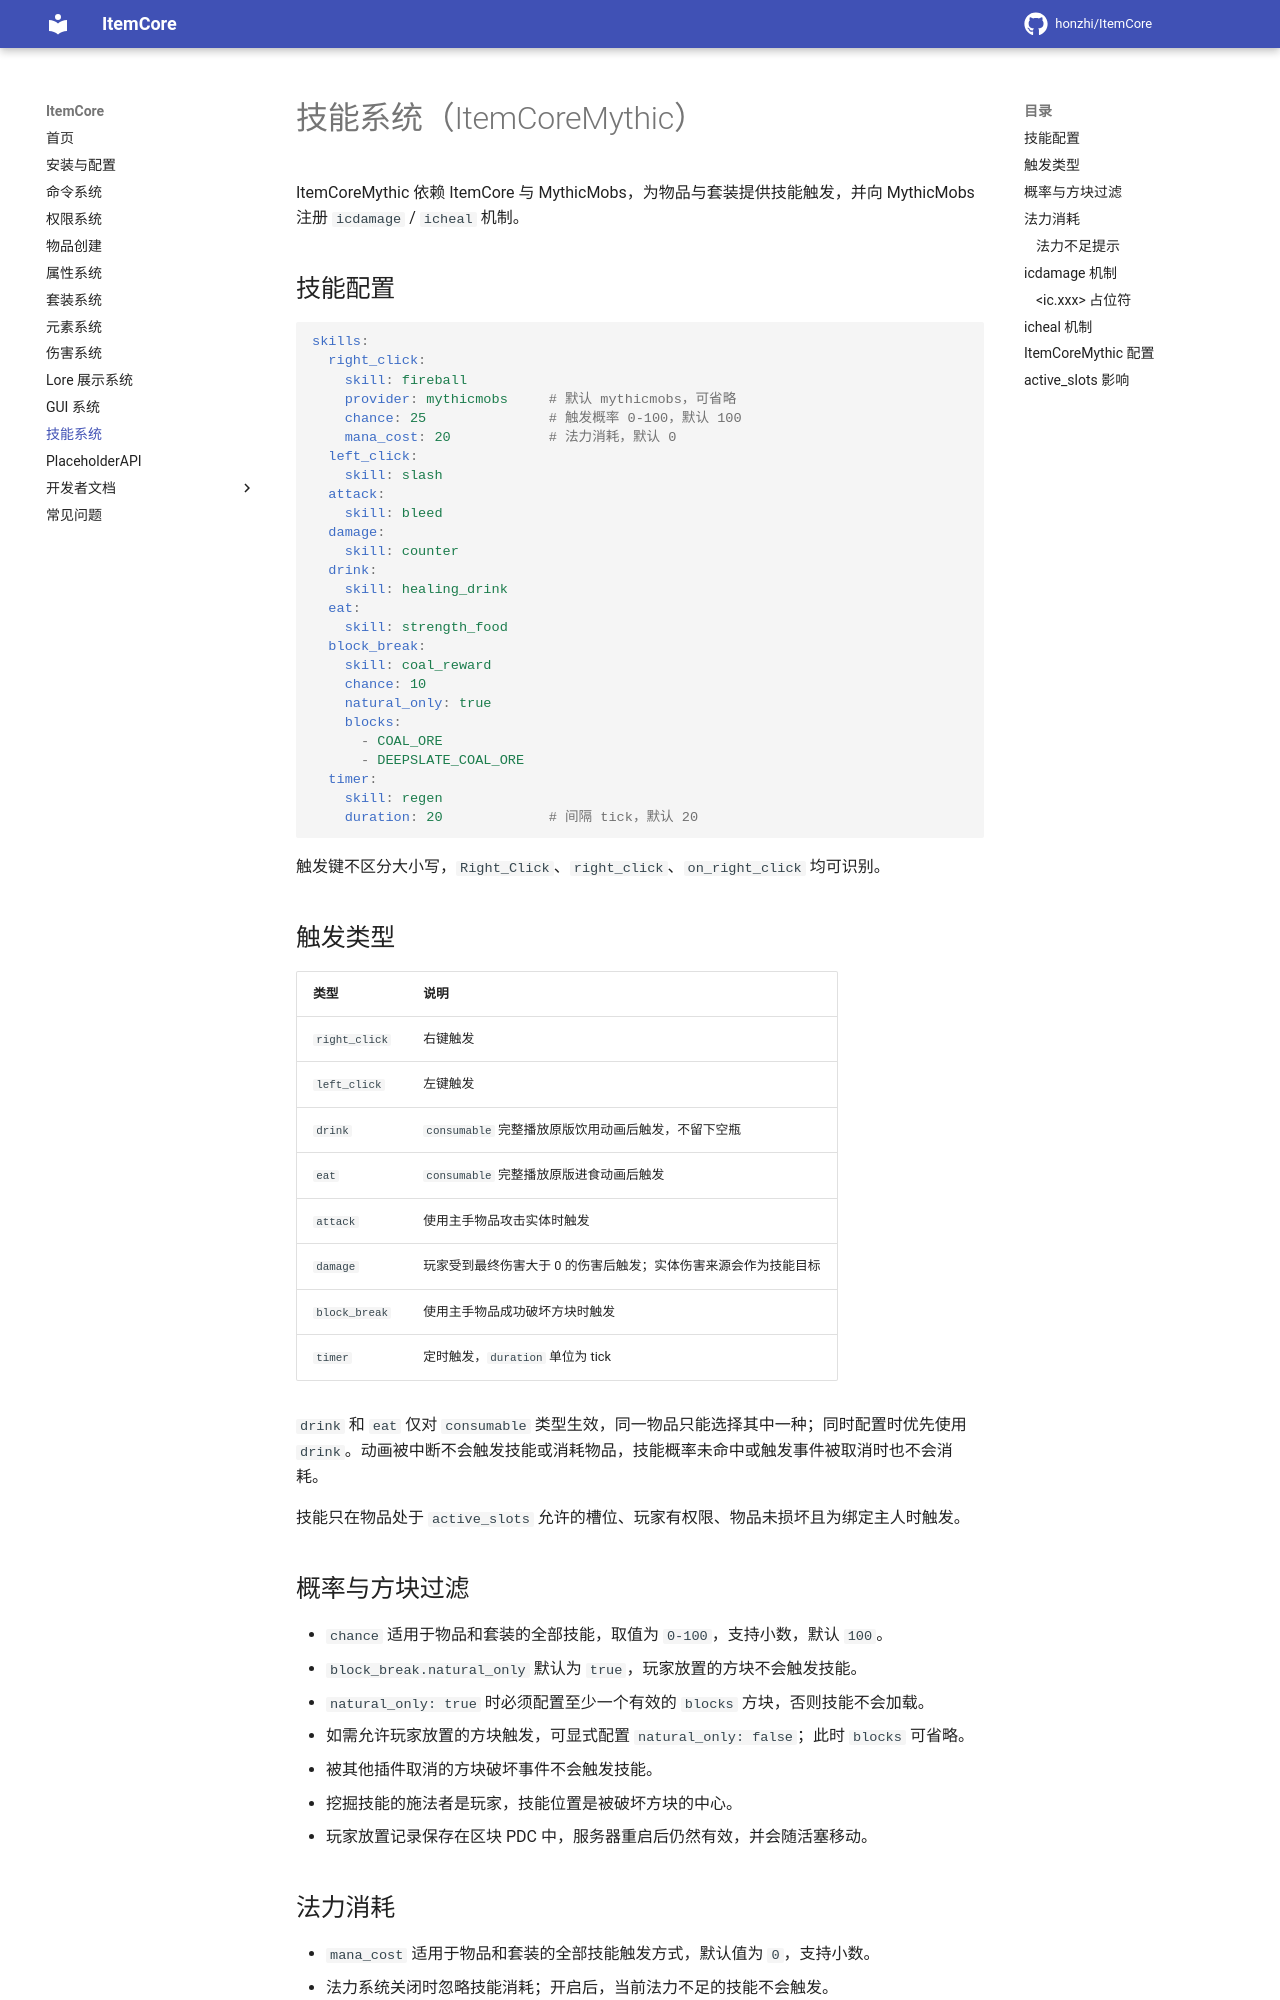

repository: honzhi/ItemCore · page: skills/index.html · generator: mkdocs

# 技能系统（ItemCoreMythic）

ItemCoreMythic 依赖 ItemCore 与 MythicMobs，为物品与套装提供技能触发，并向 MythicMobs 注册 `icdamage` / `icheal` 机制。

## 技能配置

```yaml
skills:
  right_click:
    skill: fireball
    provider: mythicmobs     # 默认 mythicmobs，可省略
    chance: 25               # 触发概率 0-100，默认 100
    mana_cost: 20            # 法力消耗，默认 0
  left_click:
    skill: slash
  attack:
    skill: bleed
  damage:
    skill: counter
  drink:
    skill: healing_drink
  eat:
    skill: strength_food
  block_break:
    skill: coal_reward
    chance: 10
    natural_only: true
    blocks:
      - COAL_ORE
      - DEEPSLATE_COAL_ORE
  timer:
    skill: regen
    duration: 20             # 间隔 tick，默认 20
```

触发键不区分大小写，`Right_Click`、`right_click`、`on_right_click` 均可识别。

## 触发类型

| 类型 | 说明 |
|------|------|
| `right_click` | 右键触发 |
| `left_click` | 左键触发 |
| `drink` | `consumable` 完整播放原版饮用动画后触发，不留下空瓶 |
| `eat` | `consumable` 完整播放原版进食动画后触发 |
| `attack` | 使用主手物品攻击实体时触发 |
| `damage` | 玩家受到最终伤害大于 0 的伤害后触发；实体伤害来源会作为技能目标 |
| `block_break` | 使用主手物品成功破坏方块时触发 |
| `timer` | 定时触发，`duration` 单位为 tick |

`drink` 和 `eat` 仅对 `consumable` 类型生效，同一物品只能选择其中一种；同时配置时优先使用 `drink`。动画被中断不会触发技能或消耗物品，技能概率未命中或触发事件被取消时也不会消耗。

技能只在物品处于 `active_slots` 允许的槽位、玩家有权限、物品未损坏且为绑定主人时触发。

## 概率与方块过滤

- `chance` 适用于物品和套装的全部技能，取值为 `0-100`，支持小数，默认 `100`。
- `block_break.natural_only` 默认为 `true`，玩家放置的方块不会触发技能。
- `natural_only: true` 时必须配置至少一个有效的 `blocks` 方块，否则技能不会加载。
- 如需允许玩家放置的方块触发，可显式配置 `natural_only: false`；此时 `blocks` 可省略。
- 被其他插件取消的方块破坏事件不会触发技能。
- 挖掘技能的施法者是玩家，技能位置是被破坏方块的中心。
- 玩家放置记录保存在区块 PDC 中，服务器重启后仍然有效，并会随活塞移动。

## 法力消耗

- `mana_cost` 适用于物品和套装的全部技能触发方式，默认值为 `0`，支持小数。
- 法力系统关闭时忽略技能消耗；开启后，当前法力不足的技能不会触发。
- 槽位、权限、损坏状态、方块过滤、概率和物品类型检查均通过后才会扣除法力。
- 技能触发事件被取消时会退还已经扣除的法力。
- `drink` 和 `eat` 技能法力不足时不会消耗物品；`timer` 技能法力不足时只跳过当前一次触发。
